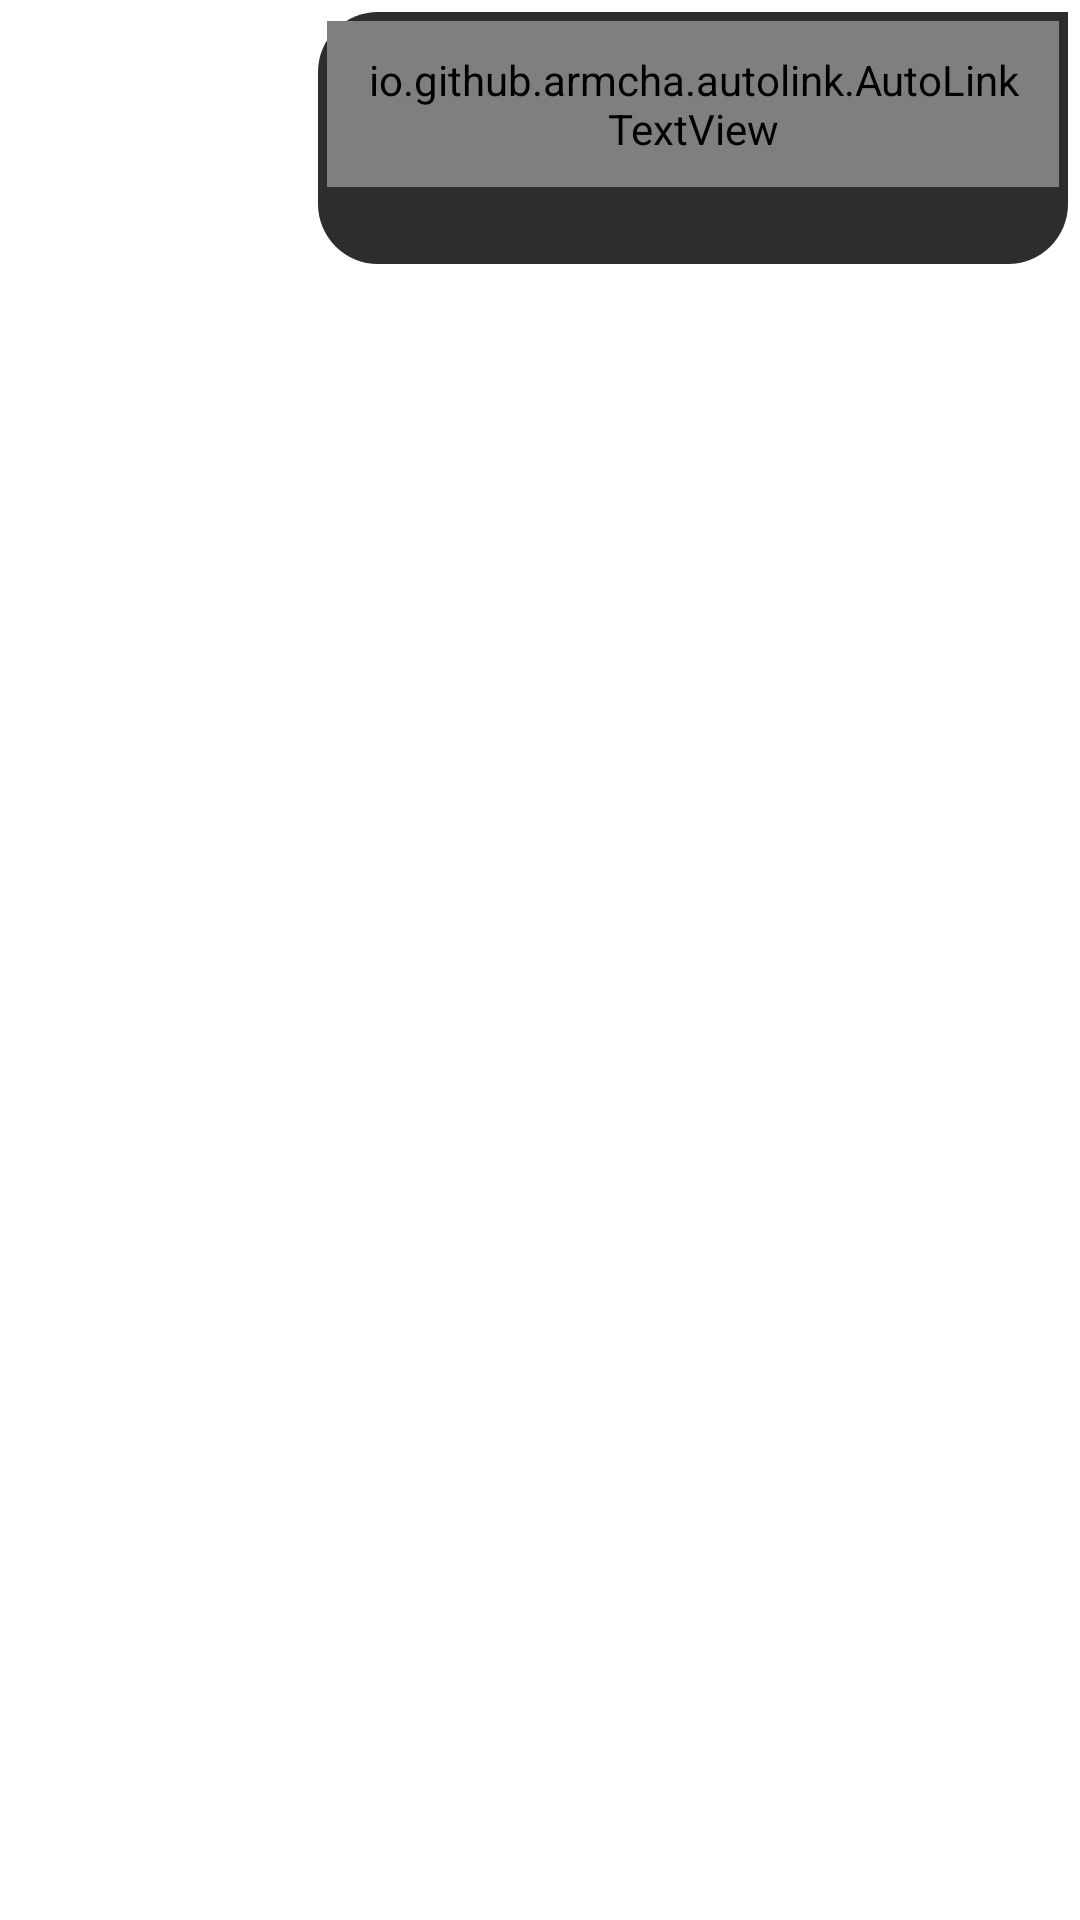

This screen was rendered from an Android layout file. Write that file and the resources it references.
<!-- AndroidManifest.xml: application theme Theme.CutUrlFromString -->
<!-- res/layout/message_item.xml -->
<?xml version="1.0" encoding="utf-8"?>
<RelativeLayout xmlns:android="http://schemas.android.com/apk/res/android"
    xmlns:tools="http://schemas.android.com/tools"
    android:layout_width="match_parent"
    android:layout_height="wrap_content"
    android:gravity="end"
    tools:context=".MainActivity">

    <LinearLayout
        android:id="@+id/linLayout"
        android:layout_width="250dp"
        android:layout_height="wrap_content"
        android:layout_margin="4dp"
        android:background="@drawable/receive_round_box"
        android:orientation="vertical">

        <io.github.armcha.autolink.AutoLinkTextView
            android:id="@+id/tv_message"
            android:layout_width="wrap_content"
            android:layout_height="wrap_content"
            android:layout_margin="3dp"
            android:linksClickable="true"
            android:padding="10dp"
            android:autoLink="all"
            android:textColorLink="#00B8D4"
            android:text="@string/text_to_check_this"
            android:textColor="@color/white"
            android:textSize="17sp" />

        <TextView
            android:id="@+id/text_hour"
            android:layout_width="wrap_content"
            android:layout_height="wrap_content"
            android:layout_gravity="end"
            android:layout_marginEnd="10dp"
            android:layout_marginBottom="5dp"
            android:textColor="@color/white"
            android:textSize="13sp" />

    </LinearLayout>

</RelativeLayout>
<!-- resources referenced by this layout -->
<resources>
  <color name="white">#FFFFFFFF</color>
  <!-- drawable receive_round_box (drawable) -->
  <?xml version="1.0" encoding="utf-8"?>
  <shape xmlns:android="http://schemas.android.com/apk/res/android">
      <corners
          android:bottomLeftRadius="20dp"
          android:bottomRightRadius="20dp"
          android:topLeftRadius="20dp"
          android:topRightRadius="0dp" />
  
      <solid
          android:color="#2d2d2d"/>
  
  </shape>
  <string name="text_to_check_this">Text to check this Text to check</string>
  <style name="Theme.CutUrlFromString" parent="Theme.MaterialComponents.DayNight.NoActionBar">
          
          <item name="colorPrimary">@color/purple_500</item>
          <item name="colorPrimaryVariant">@color/dark</item>
          <item name="colorOnPrimary">@color/white</item>
          
          <item name="colorSecondary">@color/teal_200</item>
          <item name="colorSecondaryVariant">@color/teal_700</item>
          <item name="colorOnSecondary">@color/black</item>
          
          <item name="android:statusBarColor" tools:targetApi="l">?attr/colorPrimaryVariant</item>
          
      </style>
  <color name="purple_500">#2d2d2d</color>
  <color name="dark">#2d2d2d</color>
  <color name="teal_200">#FF03DAC5</color>
  <color name="teal_700">#FF018786</color>
  <color name="black">#FF000000</color>
</resources>
